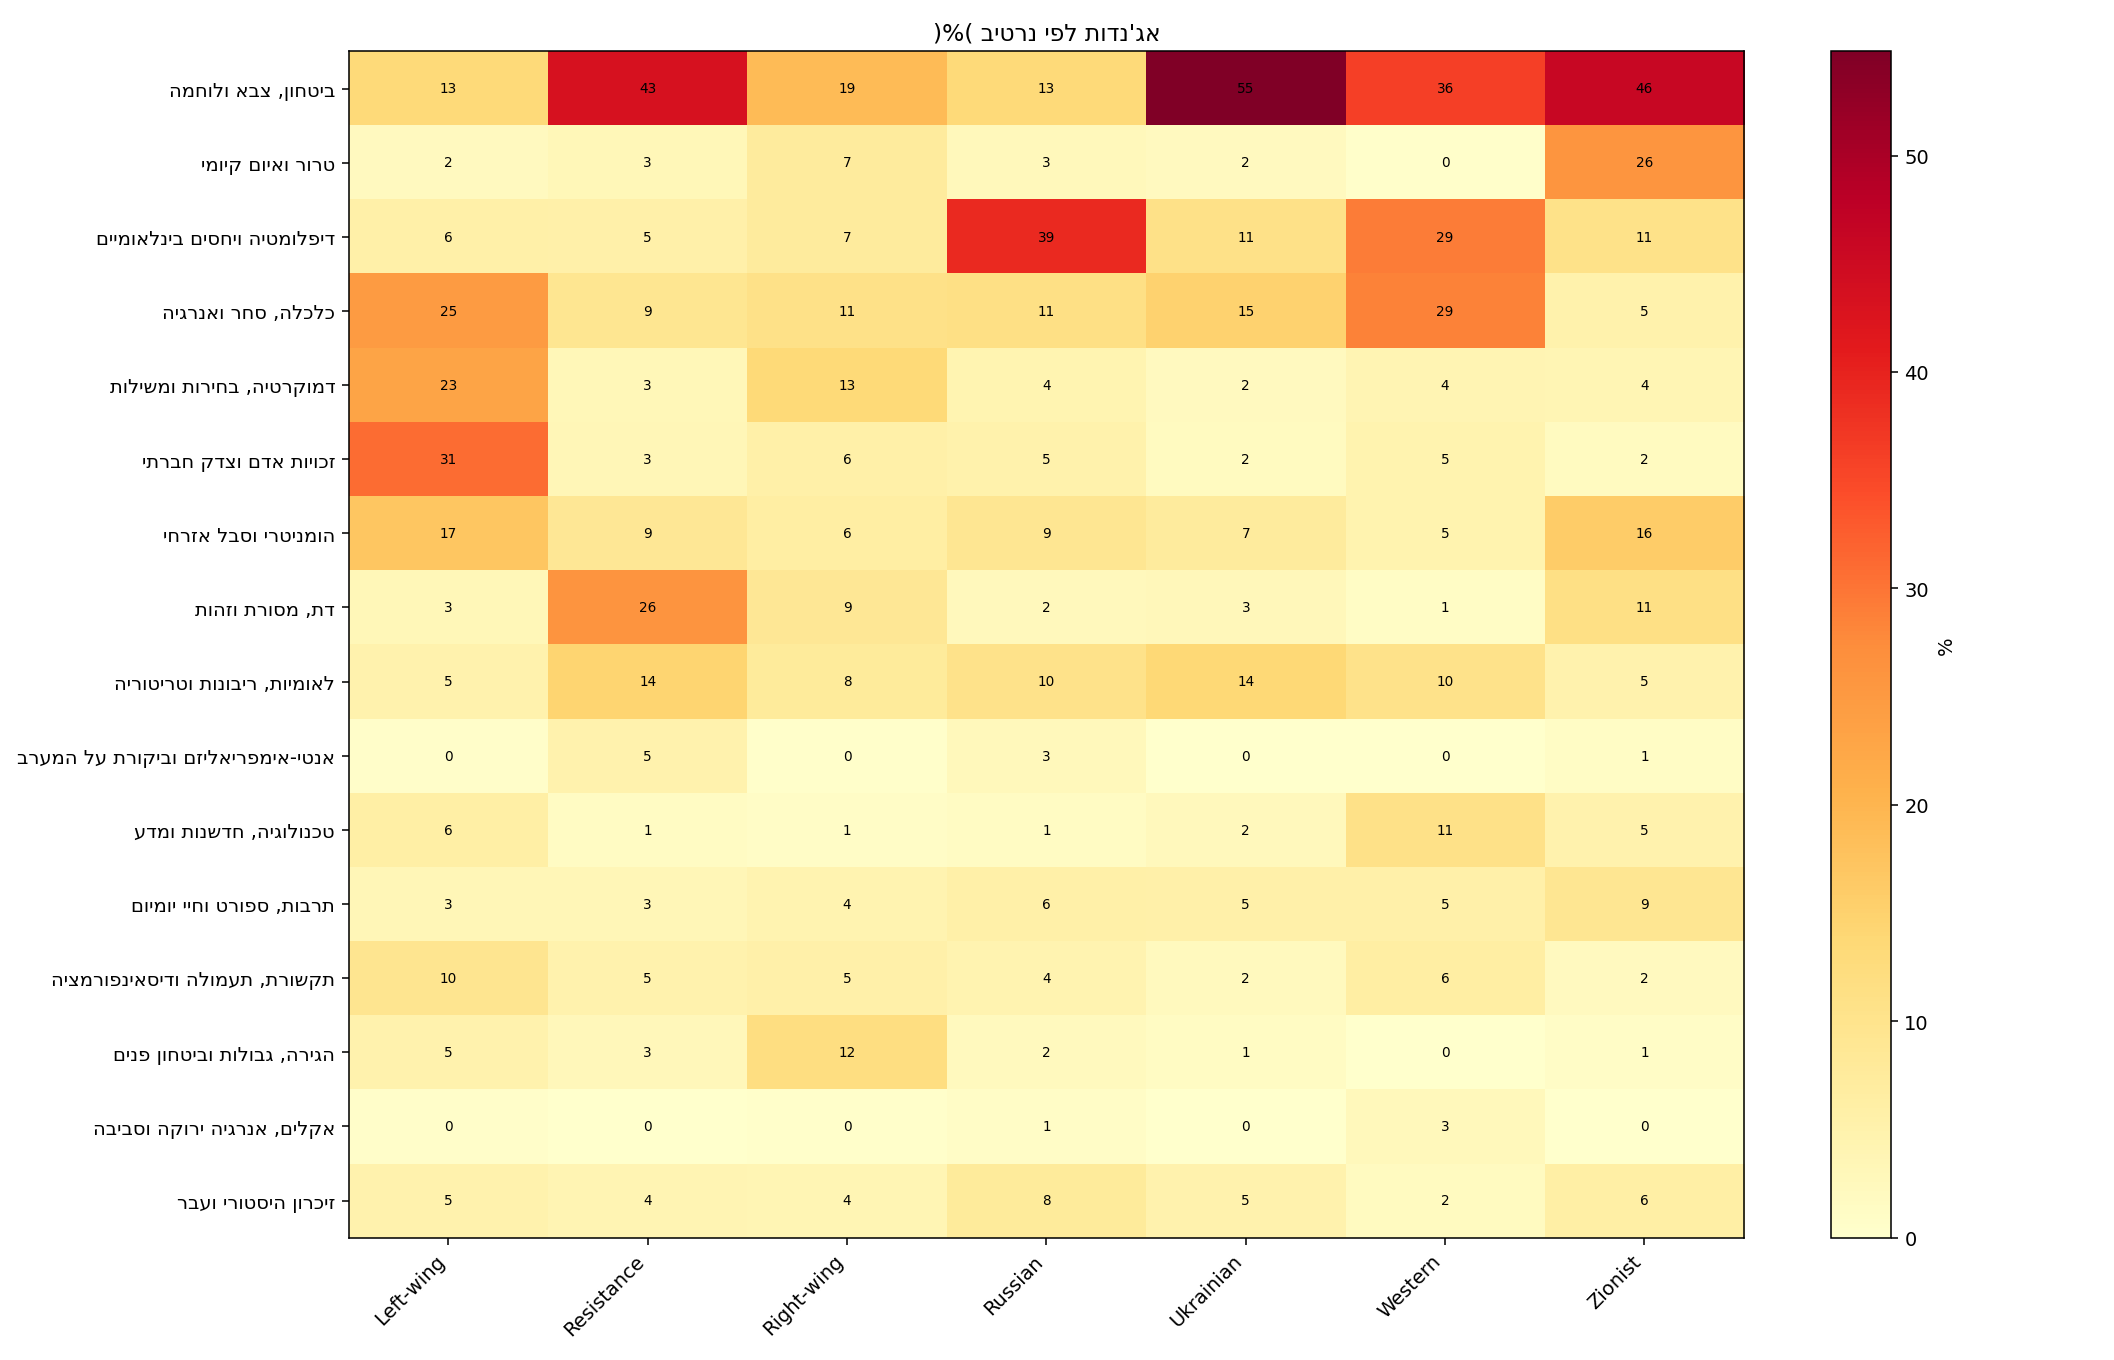

Source data for this figure (header and first rows):
narrative_name, עימות ולוחמה - כללי, צבא סדיר, כוחות ולוחמה קונבנציונלית, נשק, טילים וכלי לחימה, תקיפות, סיכולים וחיסולים, טרור ואיום קיומי, דיפלומטיה ויחסים בינלאומיים, כלכלה, סחר ואנרגיה, דמוקרטיה, בחירות ומשילות, זכויות אדם וצדק חברתי, הומניטרי וסבל אזרחי, דת, מסורת וזהות, לאומיות, ריבונות וטריטוריה, אנטי-אימפריאליזם וביקורת על המערב, טכנולוגיה, חדשנות ומדע, תרבות, ספורט וחיי יומיום, תקשורת, תעמולה ודיסאינפורמציה, הגירה, גבולות וביטחון פנים, אקלים, אנרגיה ירוקה וסביבה, זיכרון היסטורי ועבר
Left-wing, 10.25, 0.75, 2.5, 4.0, 2.0, 5.75, 24.75, 23.0, 31.0, 17.0, 3.0, 4.75, 0.5, 6.0, 3.25, 9.5, 4.75, 0.5, 4.75
Resistance, 21.64, 3.81, 14.83, 16.23, 3.01, 5.41, 9.42, 3.01, 3.41, 8.62, 26.05, 14.43, 4.81, 1.4, 3.41, 4.81, 2.81, 0.2, 4.01
Right-wing, 12.46, 2.56, 3.51, 6.71, 7.35, 7.35, 10.86, 13.42, 5.75, 6.39, 8.63, 7.67, 0.32, 0.96, 4.47, 5.43, 11.82, 0.32, 3.83
Russian, 8.19, 3.88, 3.66, 3.23, 2.59, 39.01, 11.21, 4.09, 4.96, 9.05, 2.37, 10.34, 2.59, 1.29, 5.6, 4.31, 2.16, 0.86, 7.54
Ukrainian, 29.73, 22.85, 18.21, 8.42, 2.06, 10.82, 14.78, 2.06, 1.89, 7.39, 2.92, 13.57, 0.0, 2.41, 5.5, 2.23, 1.37, 0.17, 4.81
Western, 28.29, 13.14, 4.0, 3.43, 0.29, 29.14, 28.57, 4.0, 4.57, 4.57, 1.14, 10.29, 0.0, 10.86, 5.43, 6.29, 0.0, 2.57, 1.71
Zionist, 16.74, 11.95, 27.29, 15.05, 25.88, 10.69, 5.06, 3.66, 1.83, 16.03, 11.25, 4.78, 1.13, 4.92, 9.0, 1.97, 0.98, 0.14, 6.05
